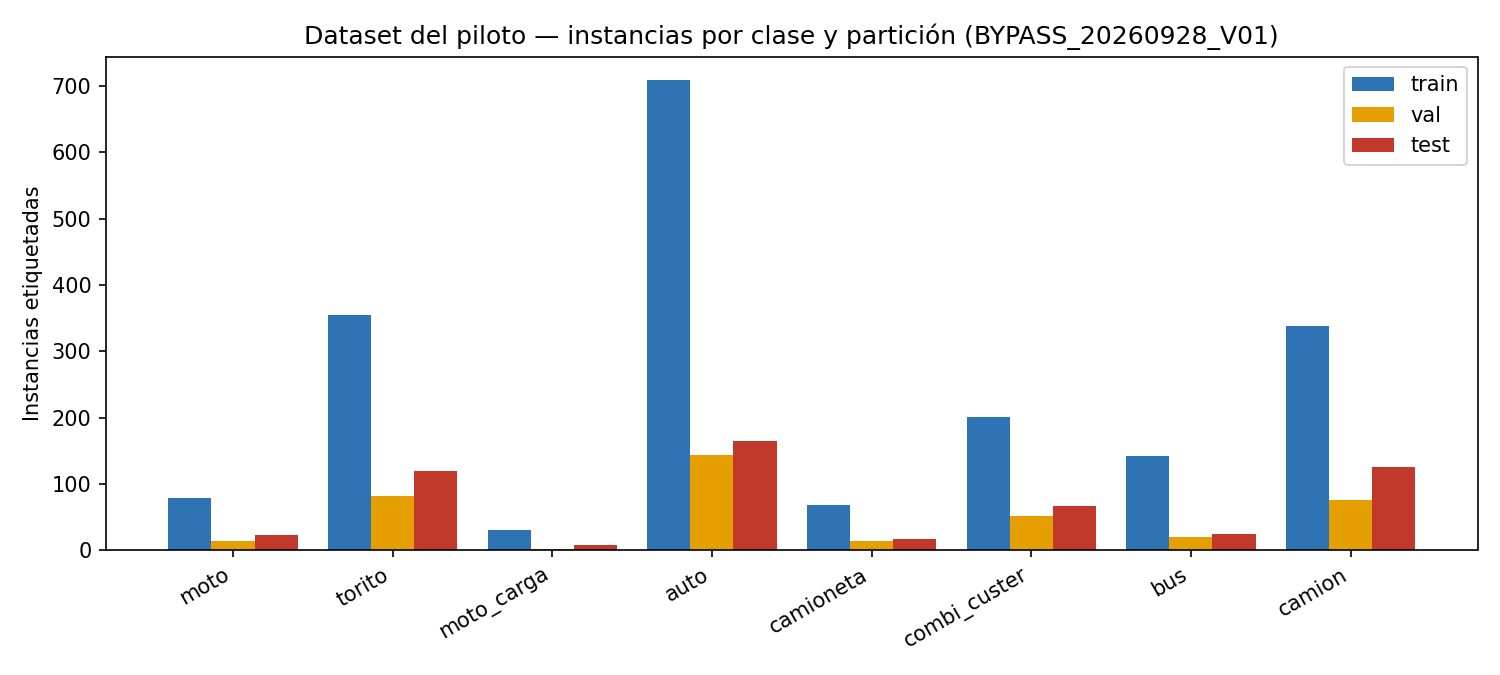

The data file committed next to this chart (first rows):
, moto, torito, moto_carga, auto, camioneta, combi_custer, bus, camion, total
train, 79, 355, 30, 709, 68, 201, 142, 338, 1922
val, 14, 81, 1, 144, 14, 51, 19, 75, 399
test, 22, 120, 7, 164, 16, 67, 24, 126, 546
TOTAL, 115, 556, 38, 1017, 98, 319, 185, 539, 2867
